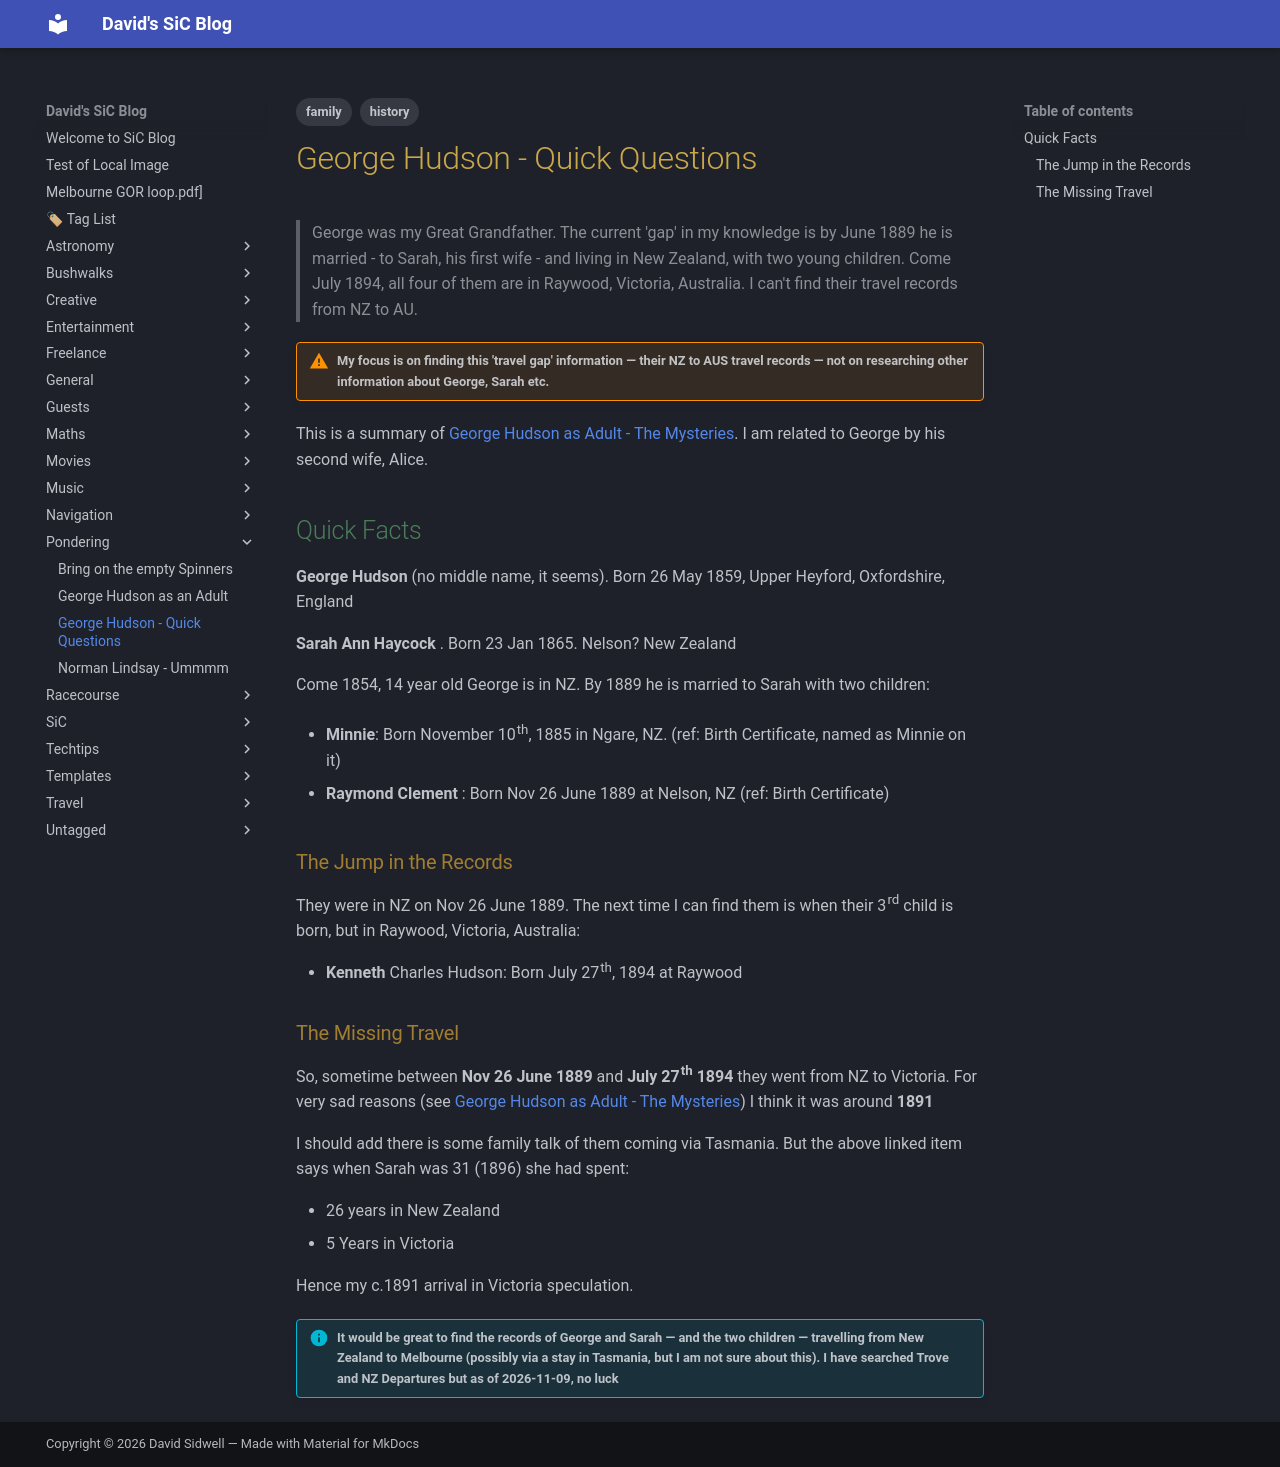

repository: dwids/dwids.github.io · page: Pondering/George Hudson/index.html · generator: mkdocs

---
title: George Hudson - Quick Questions
date: 2026-02-17
tags:
  - history
  - family
draft: false
---

# George Hudson - Quick Questions

> George was my Great Grandfather. The current 'gap' in my knowledge is by June 1889 he is married - to Sarah, his first wife - and living in New Zealand, with two young children. Come July 1894, all four of them are in Raywood, Victoria, Australia. I can't find their travel records from NZ to AU.  

>[!Warning] My focus is on finding this 'travel gap' information — their NZ to AUS travel records — not on researching other information about George, Sarah etc.

This is a summary of [[George Hudson as Adult - The Mysteries]]. I am related to George by his second wife, Alice.

## Quick Facts

**George Hudson** (no middle name, it seems). Born 26 May 1859, Upper Heyford, Oxfordshire, England

**Sarah Ann Haycock** . Born 23 Jan 1865.  Nelson? New Zealand

Come 1854, 14 year old George is in NZ. By 1889 he is married to Sarah with two children:

- **Minnie**:  Born November 10th, 1885 in Ngare, NZ.  (ref: Birth Certificate, named as Minnie on it)

- **Raymond Clement** : Born Nov 26 June 1889 at Nelson, NZ (ref: Birth Certificate)


### The Jump in the Records

They were in NZ on Nov 26 June 1889. The next time I can find them is when their 3rd child is born, but in Raywood, Victoria, Australia:

 - **Kenneth** Charles Hudson: Born July 27th, 1894 at Raywood

### The Missing Travel

So, sometime between **Nov 26 June 1889** and **July 27th 1894** they went from NZ to Victoria. For very sad reasons (see [[George Hudson as Adult - The Mysteries]]) I think it was around **1891**

I should add there is some family talk of them coming via Tasmania. But the above linked item says when Sarah was 31 (1896) she had spent:

- 26 years in New Zealand
- 5 Years in Victoria

Hence my c.1891 arrival in Victoria speculation.

> [!info] It would be great to find the records of George and Sarah — and the two children — travelling from New Zealand to Melbourne (possibly via a stay in Tasmania, but I am not sure about this).  I have searched Trove and NZ Departures but as of 2026-11-09, no luck
